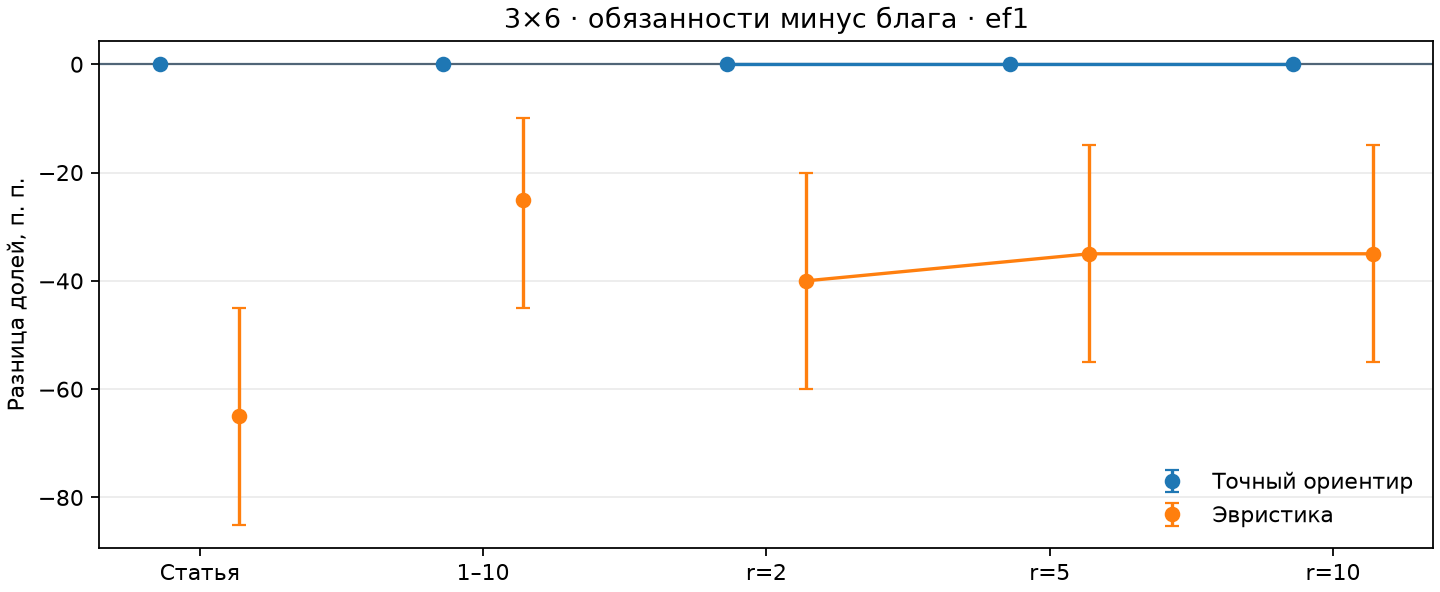

The data file committed next to this chart (first rows):
setting, method, group, metric, mean, low, high, n_instances, expected_instances
3×6, Точный ориентир, paper, ef1, 0.0, 0.0, 0.0, 20, 20
3×6, Эвристика, paper, ef1, -0.65, -0.85, -0.45, 20, 20
3×6, Точный ориентир, uniform, ef1, 0.0, 0.0, 0.0, 20, 20
3×6, Эвристика, uniform, ef1, -0.25, -0.45, -0.1, 20, 20
3×6, Точный ориентир, r=2, ef1, 0.0, 0.0, 0.0, 20, 20
3×6, Эвристика, r=2, ef1, -0.4, -0.6, -0.2, 20, 20
3×6, Точный ориентир, r=5, ef1, 0.0, 0.0, 0.0, 20, 20
3×6, Эвристика, r=5, ef1, -0.35, -0.55, -0.15, 20, 20
3×6, Точный ориентир, r=10, ef1, 0.0, 0.0, 0.0, 20, 20
3×6, Эвристика, r=10, ef1, -0.35, -0.55, -0.15, 20, 20
